The GitHub repository ericwang10/naruto-hand-signs-identifier contains a labelled image folder "naruto handsign data" with 7 categories: bird hand sign, boar hand sign, dog hand sign, dragon hand sign, hare hand sign, horse hand sign, monkey hand sign. Examples follow, each with its label.

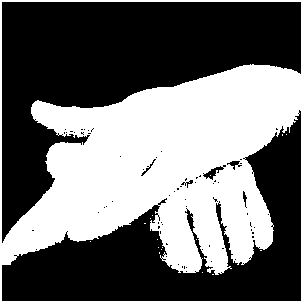
Label: dog hand sign

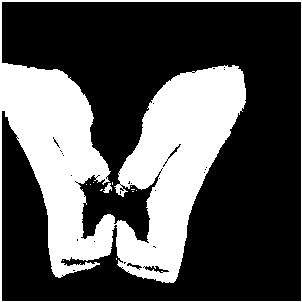
Label: boar hand sign

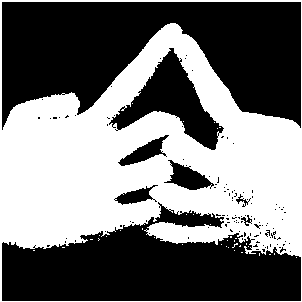
Label: horse hand sign

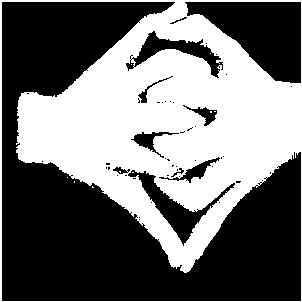
Label: dragon hand sign

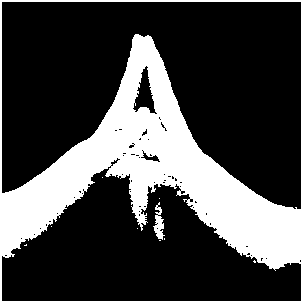
Label: bird hand sign

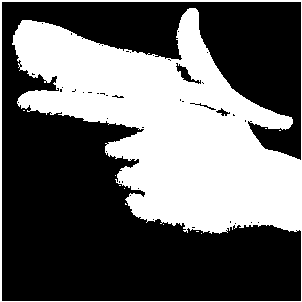
Label: hare hand sign
